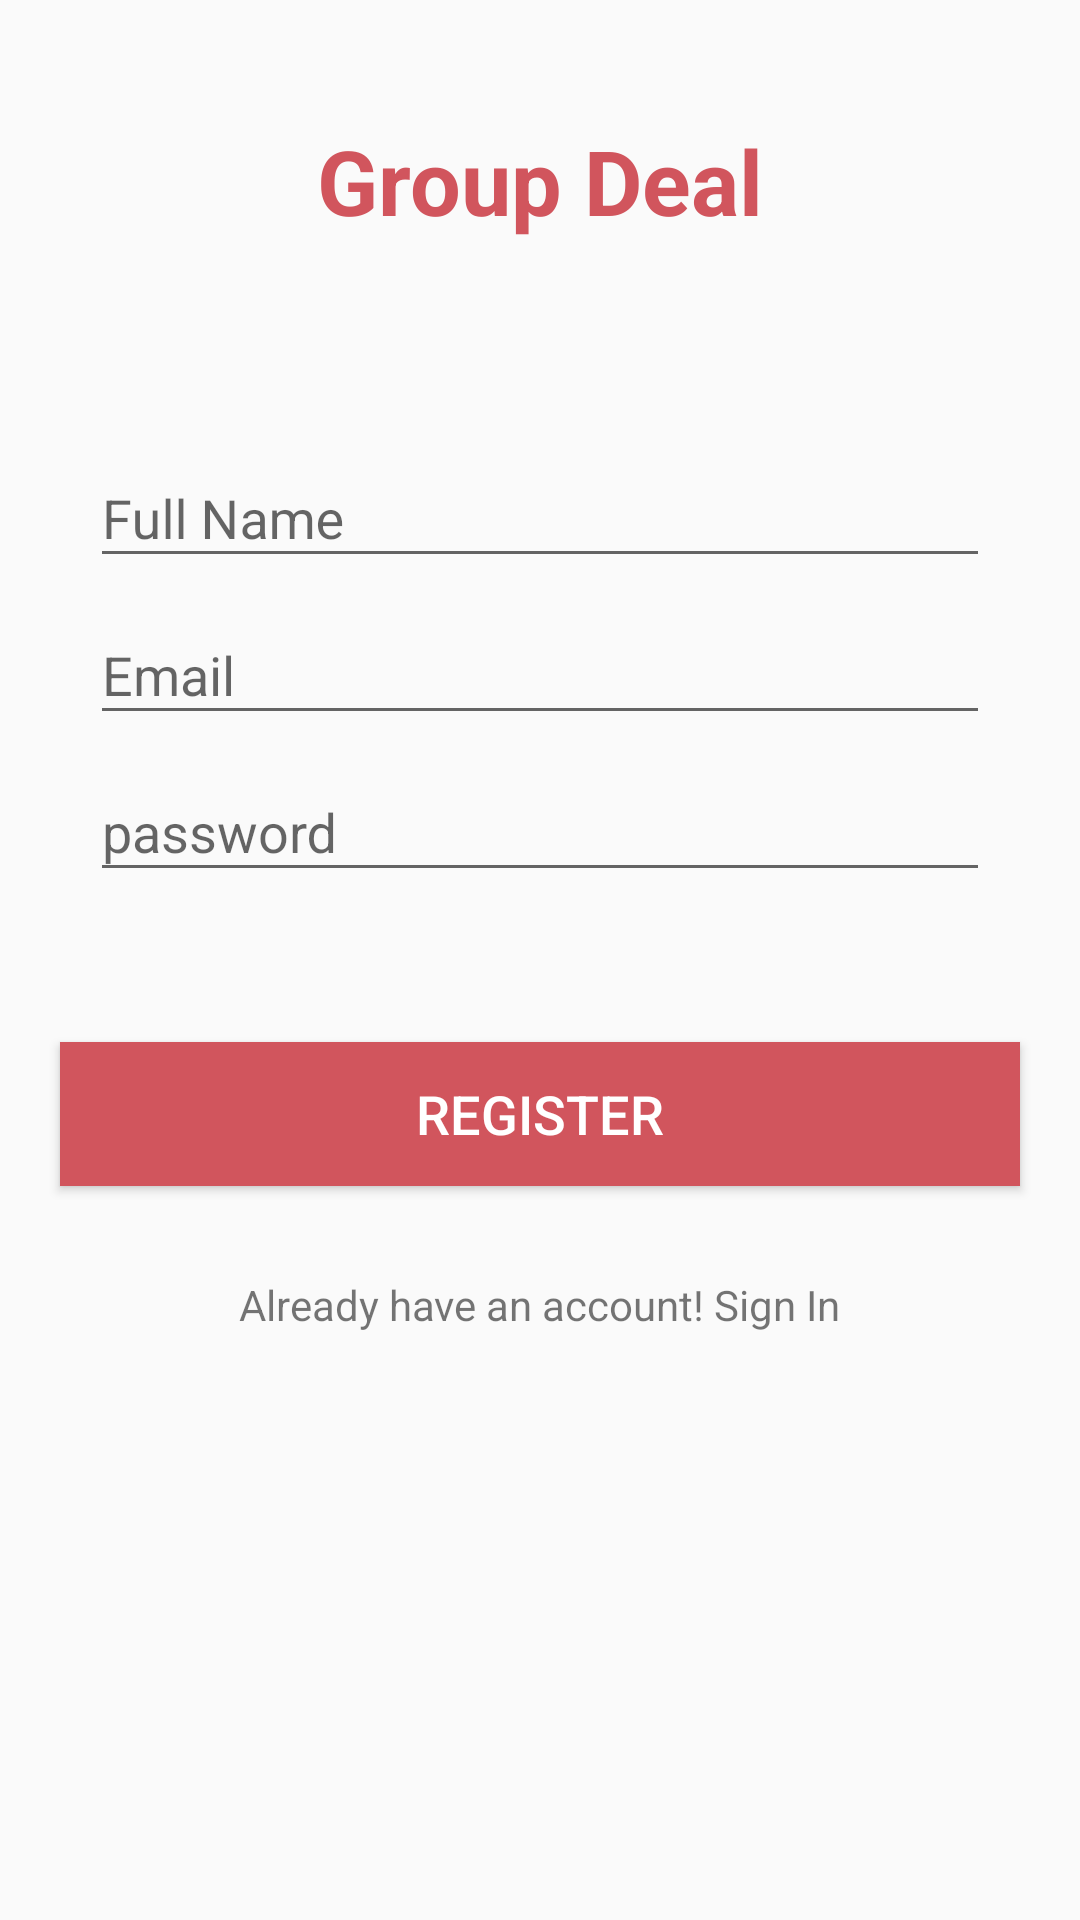

This screen was rendered from an Android layout file. Write that file and the resources it references.
<!-- AndroidManifest.xml: application theme myTheme -->
<!-- res/layout/activity_register.xml -->
<?xml version="1.0" encoding="utf-8"?>
<LinearLayout xmlns:android="http://schemas.android.com/apk/res/android"
    xmlns:app="http://schemas.android.com/apk/res-auto"
    android:layout_width="match_parent"
    android:layout_height="match_parent"
    android:orientation="vertical">




    <TextView
        android:id="@+id/textView"
        android:layout_width="wrap_content"
        android:layout_height="wrap_content"
        android:layout_gravity="center_horizontal"
        android:text="Group Deal"
        android:layout_marginTop="40dp"
        android:layout_marginBottom="50dp"
        android:textSize="30sp"
        android:textColor="#D1555D"
        android:textStyle="bold"/>

    <LinearLayout
        android:layout_width="match_parent"
        android:layout_height="wrap_content"
        android:id="@+id/edit_text_container"
        android:orientation="vertical"
        android:layout_marginLeft="20dp"
        android:layout_marginRight="20dp"
        android:padding="10dp">

        <android.support.design.widget.TextInputLayout
            android:id="@+id/fullname_registerlayout"
            android:layout_width="match_parent"
            android:layout_height="wrap_content">

            <EditText
                android:id="@+id/fullname_register"
                android:layout_width="match_parent"
                android:layout_height="wrap_content"
                android:hint="Full Name"
                android:inputType="text"
                android:singleLine="true"/>


        </android.support.design.widget.TextInputLayout>


        <android.support.design.widget.TextInputLayout
            android:id="@+id/email_registerlayout"
            android:layout_width="match_parent"
            android:layout_height="wrap_content">

            <EditText
                android:id="@+id/email_register"
                android:layout_width="match_parent"
                android:layout_height="wrap_content"
                android:hint="Email"
                android:inputType="textEmailAddress"
                android:singleLine="true"/>


        </android.support.design.widget.TextInputLayout>

        <android.support.design.widget.TextInputLayout
            android:id="@+id/password_registerlayout"
            android:layout_width="match_parent"
            android:layout_height="wrap_content">

            <EditText
                android:id="@+id/password_register"
                android:layout_width="match_parent"
                android:layout_height="wrap_content"
                android:hint="password"
                android:inputType="textPassword"
                android:singleLine="true"/>


        </android.support.design.widget.TextInputLayout>

    </LinearLayout>


    <Button
        android:layout_width="match_parent"
        android:layout_height="wrap_content"
        android:text="Register"
        android:textSize="18sp"
        android:id="@+id/register_button"
        android:background="#D1555D"
        android:layout_marginTop="40dp"
        android:layout_marginLeft="20dp"
        android:layout_marginRight="20dp"
        android:textColor="#ffffff"/>

    <TextView
        android:layout_width="wrap_content"
        android:layout_height="wrap_content"
        android:text="Already have an account! Sign In"
        android:id="@+id/tv_signin"
        android:layout_gravity="center"
        android:layout_marginTop="30dp"
        android:layout_marginLeft="20dp"
        android:layout_marginRight="20dp"/>


</LinearLayout>
<!-- resources referenced by this layout -->
<resources>
  <style name="myTheme" parent="Theme.AppCompat.Light.DarkActionBar">
          
  
          <item name="colorPrimary">#008080</item>
          <item name="colorPrimaryDark">#008080</item>
          <item name="colorAccent">@color/nliveo_blue_colorPrimaryDark</item>
      </style>
</resources>
